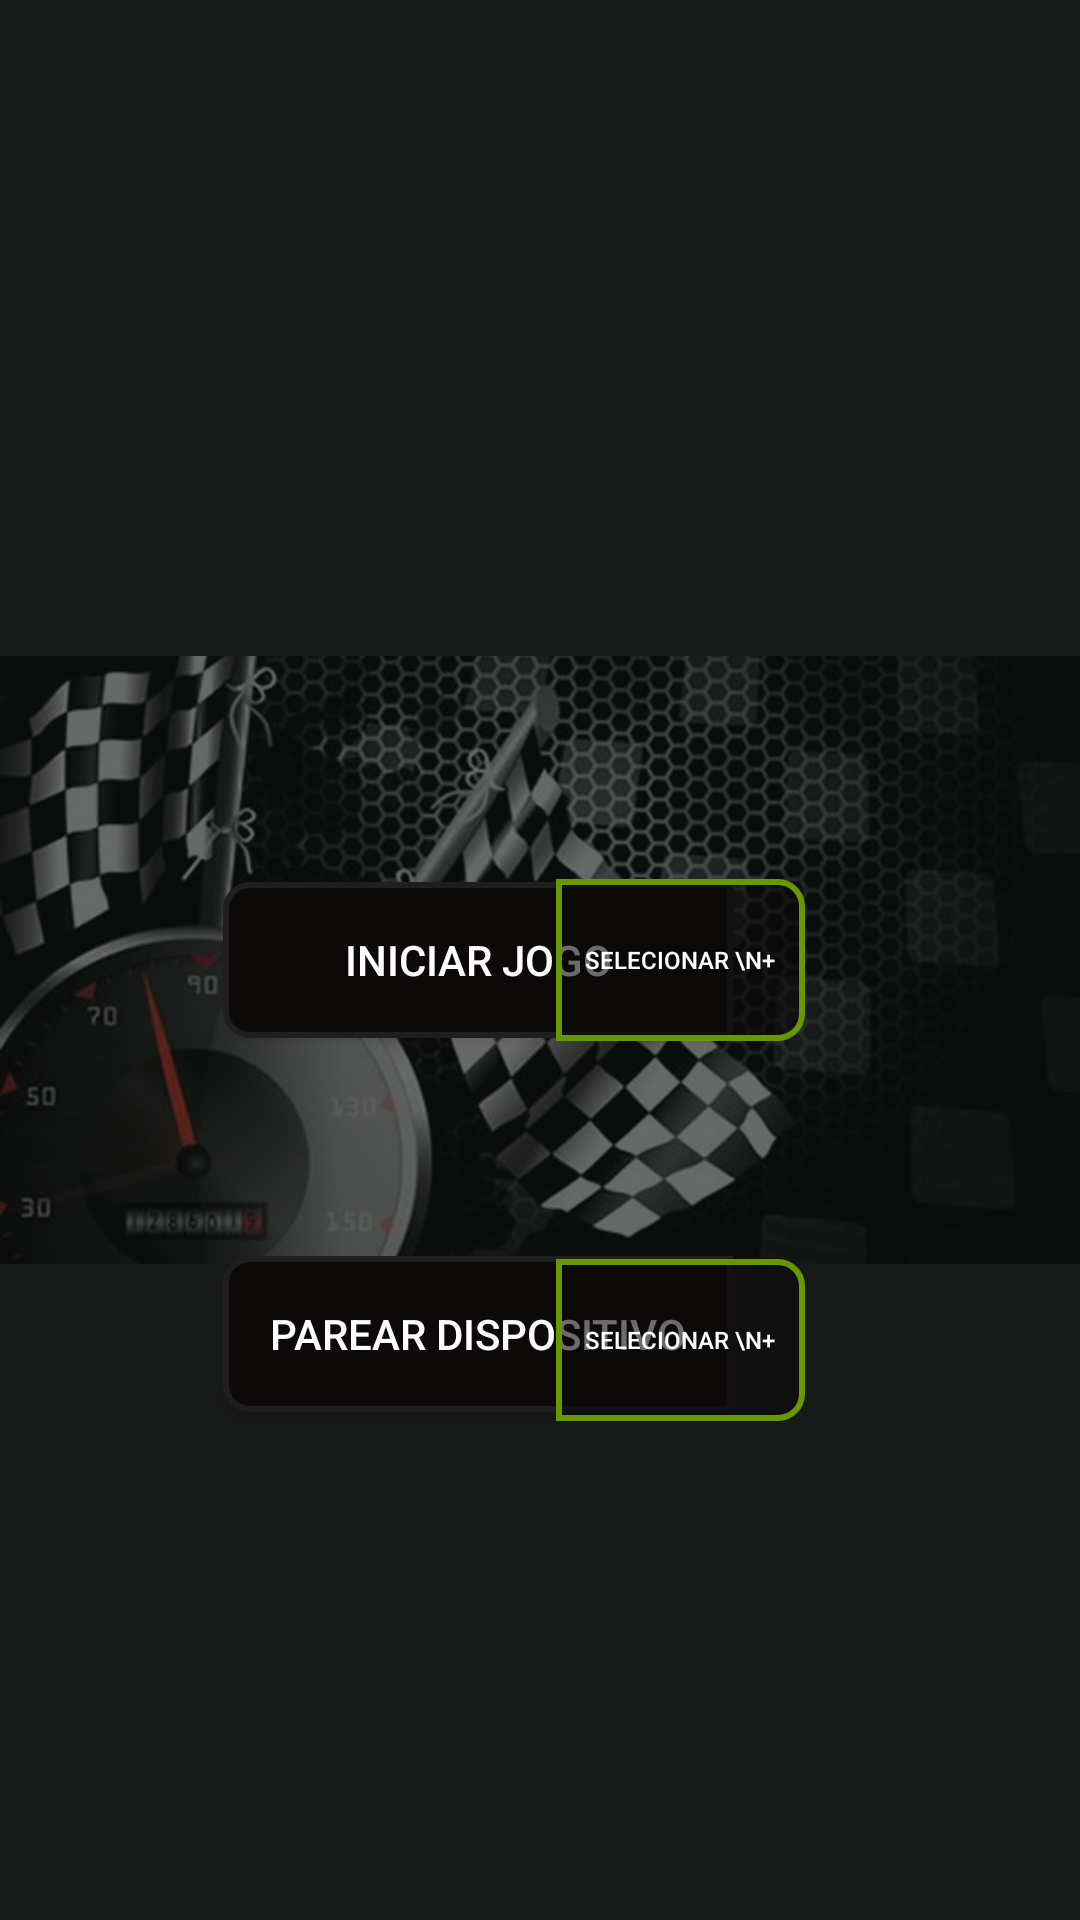

Reconstruct the res/layout file that produces this screen, plus the resources it refers to.
<!-- AndroidManifest.xml: application theme AppTheme.NoActionBar -->
<!-- res/layout/tela_inicial.xml -->
<?xml version="1.0" encoding="utf-8"?>
<android.support.design.widget.CoordinatorLayout xmlns:android="http://schemas.android.com/apk/res/android"
    xmlns:app="http://schemas.android.com/apk/res-auto"
    xmlns:tools="http://schemas.android.com/tools"
    android:layout_width="match_parent"
    android:layout_height="match_parent"
    android:background="@color/colorBackgroundDark"
    tools:context=".TelaInicial">

    <android.support.constraint.ConstraintLayout xmlns:android="http://schemas.android.com/apk/res/android"
        android:layout_width="match_parent"
        android:layout_height="match_parent"
        android:orientation="horizontal">

        <ImageView
            android:id="@+id/imageView"
            android:layout_width="wrap_content"
            android:layout_height="wrap_content"
            android:layout_marginBottom="8dp"
            android:layout_marginEnd="8dp"
            android:layout_marginStart="8dp"
            app:layout_constraintBottom_toBottomOf="parent"
            app:layout_constraintEnd_toEndOf="parent"
            app:layout_constraintStart_toStartOf="parent"
            app:layout_constraintTop_toTopOf="parent"
            app:layout_constraintVertical_bias="0.0"
            app:srcCompat="@drawable/inicial" />

        <Button
            android:id="@+id/button1"
            android:layout_width="170dp"
            android:layout_height="52dp"
            android:layout_marginBottom="8dp"
            android:layout_marginEnd="8dp"
            android:layout_marginStart="8dp"
            android:layout_marginTop="8dp"
            android:background="@drawable/botao_customizado_esquerda"
            android:gravity="center"
            android:text="Iniciar Jogo"
            android:textColor="@android:color/background_light"
            app:layout_constraintBottom_toBottomOf="parent"
            app:layout_constraintEnd_toEndOf="parent"
            app:layout_constraintHorizontal_bias="0.381"
            app:layout_constraintStart_toStartOf="parent"
            app:layout_constraintTop_toTopOf="@+id/imageView" />

        <Button
            android:id="@+id/button2"
            android:layout_width="170dp"
            android:layout_height="52dp"
            android:layout_marginBottom="8dp"
            android:layout_marginEnd="8dp"
            android:layout_marginStart="8dp"
            android:layout_marginTop="8dp"
            android:background="@drawable/botao_customizado_esquerda"
            android:foregroundGravity="top"
            android:text="Parear Dispositivo"
            android:textColor="@android:color/background_light"
            app:layout_constraintBottom_toBottomOf="parent"
            app:layout_constraintEnd_toEndOf="parent"
            app:layout_constraintHorizontal_bias="0.381"
            app:layout_constraintStart_toStartOf="parent"
            app:layout_constraintTop_toTopOf="parent"
            app:layout_constraintVertical_bias="0.718" />

        <Button
            android:id="@+id/button3"
            android:layout_width="83dp"
            android:layout_height="54dp"
            android:layout_marginBottom="8dp"
            android:layout_marginEnd="8dp"
            android:layout_marginStart="8dp"
            android:layout_marginTop="8dp"
            android:background="@drawable/botao_customizado_direita"
            android:foregroundGravity="top"
            android:text="Selecionar \n+"
            android:textColor="@android:color/background_light"
            android:textSize="8sp"
            app:layout_constraintBottom_toBottomOf="parent"
            app:layout_constraintEnd_toEndOf="parent"
            app:layout_constraintHorizontal_bias="0.679"
            app:layout_constraintStart_toStartOf="parent"
            app:layout_constraintTop_toTopOf="parent" />

        <Button
            android:id="@+id/button4"
            android:layout_width="83dp"
            android:layout_height="54dp"
            android:layout_marginBottom="8dp"
            android:layout_marginEnd="8dp"
            android:layout_marginStart="8dp"
            android:layout_marginTop="8dp"
            android:background="@drawable/botao_customizado_direita"
            android:foregroundGravity="top"
            android:text="Selecionar \n+"
            android:textColor="@android:color/background_light"
            android:textSize="8sp"
            app:layout_constraintBottom_toBottomOf="parent"
            app:layout_constraintEnd_toEndOf="parent"
            app:layout_constraintHorizontal_bias="0.679"
            app:layout_constraintStart_toStartOf="parent"
            app:layout_constraintTop_toTopOf="parent"
            app:layout_constraintVertical_bias="0.722" />
    </android.support.constraint.ConstraintLayout>
</android.support.design.widget.CoordinatorLayout>
<!-- resources referenced by this layout -->
<resources>
  <color name="colorBackgroundDark"> #171918 </color>
  <!-- drawable botao_customizado_direita (drawable) -->
  <?xml version="1.0" encoding="utf-8"?>
  <shape xmlns:android="http://schemas.android.com/apk/res/android"
      xmlns:tools="http://schemas.android.com/tools"
      android:shape="rectangle" >
      <corners
          android:topLeftRadius="0dp"
          android:topRightRadius="8dp"
          android:bottomLeftRadius="0dp"
          android:bottomRightRadius="8dp"
          />
      <solid
          android:color="#990D0909"
          />
      <padding
          android:left="0dp"
          android:top="0dp"
          android:right="0dp"
          android:bottom="0dp"
          />
      <size
          android:width="170dp"
          android:height="52dp"
          />
      <stroke
          android:width="2dp"
          android:color="@android:color/holo_green_dark" />
  </shape>
  <!-- drawable botao_customizado_esquerda (drawable) -->
  <?xml version="1.0" encoding="utf-8"?>
  <shape xmlns:android="http://schemas.android.com/apk/res/android" >
      <corners
          android:topLeftRadius="8dp"
          android:topRightRadius="0dp"
          android:bottomLeftRadius="8dp"
          android:bottomRightRadius="0dp"
          />
      <solid
          android:color="#0D0909"
          />
      <padding
          android:left="0dp"
          android:top="0dp"
          android:right="0dp"
          android:bottom="0dp"
          />
      <size
          android:width="170dp"
          android:height="52dp"
          />
      <stroke
          android:width="2dp"
          android:color="#1F1F1F"
          />
  </shape>
  <!-- drawable inicial: jpg bitmap (drawable, 266359 bytes) -->
  <style name="AppTheme.NoActionBar">
          <item name="windowActionBar">false</item>
          <item name="windowNoTitle">true</item>
          <item name="android:windowFullscreen">true</item>
          <item name="android:windowContentOverlay">@null</item>
      </style>
</resources>
